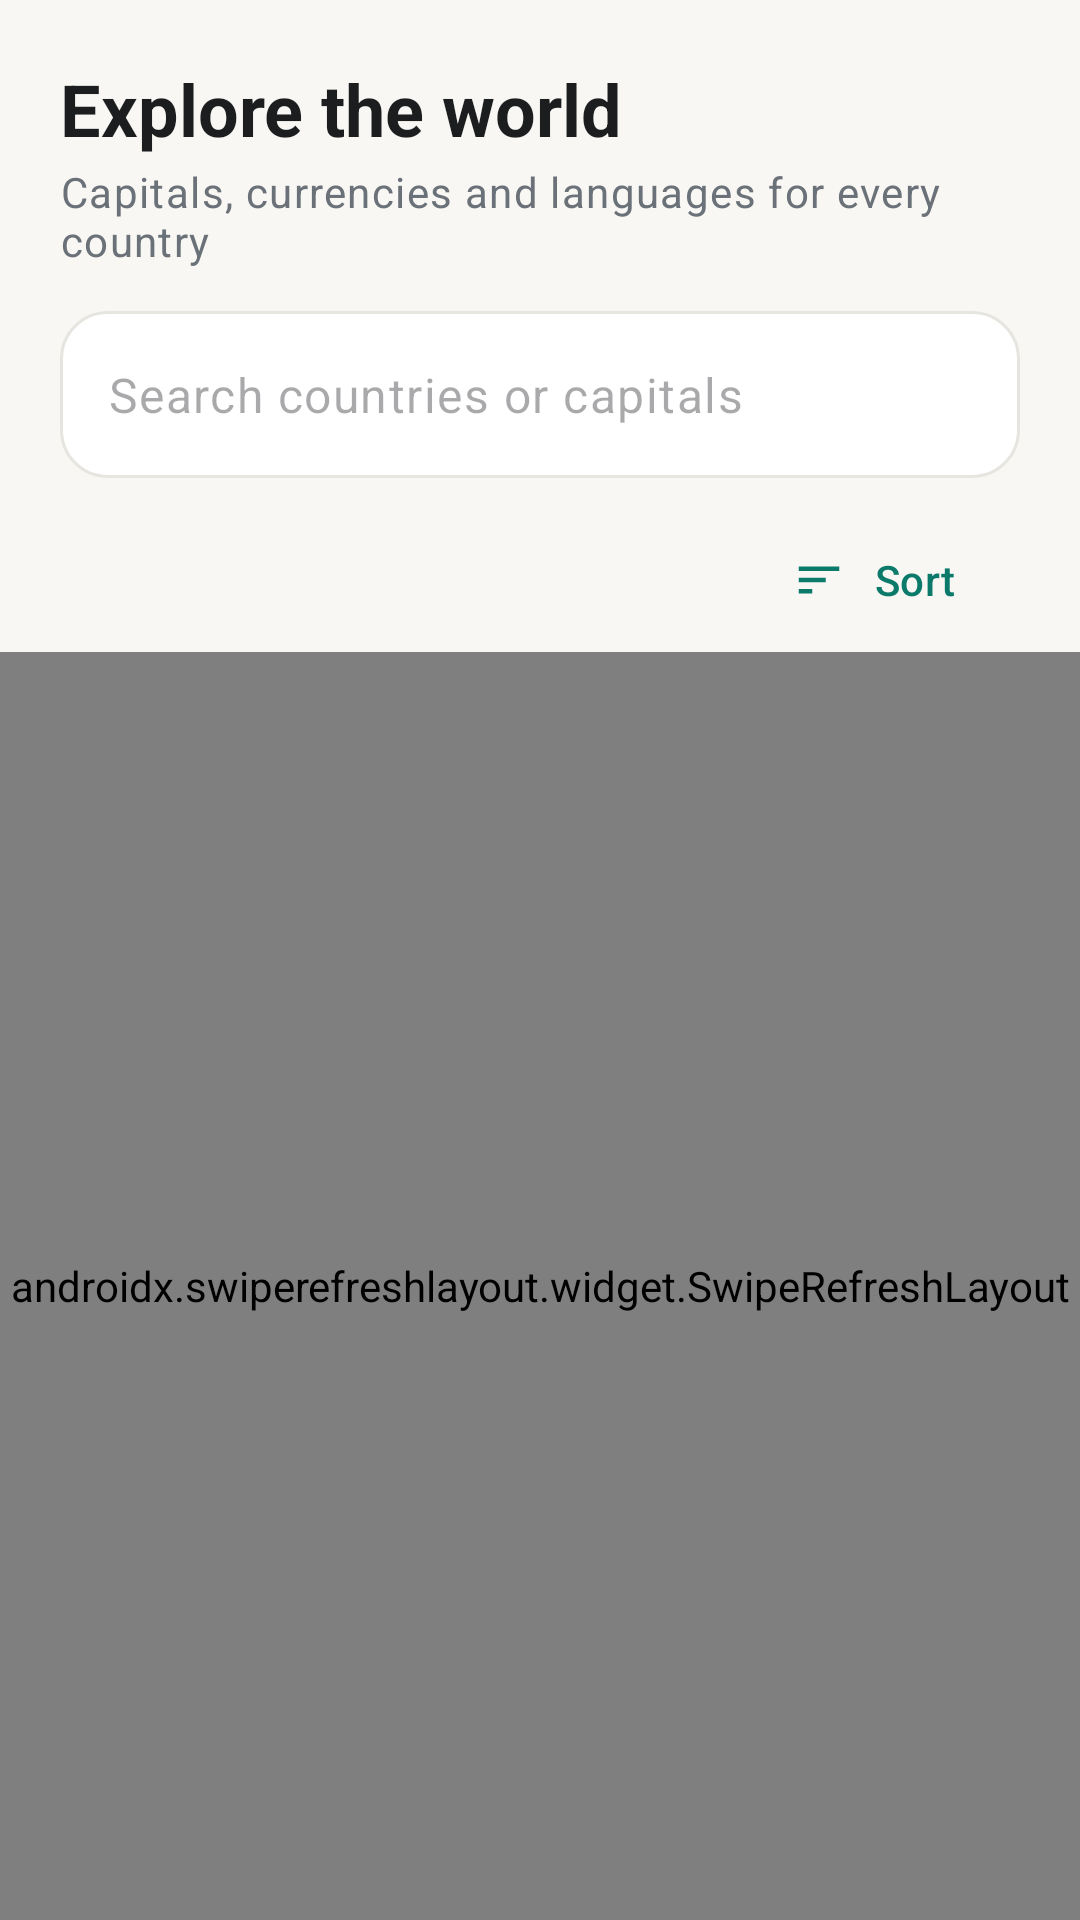

Layout XML and referenced resources for this Android screen:
<!-- AndroidManifest.xml: application theme Theme.Trails -->
<!-- res/layout/fragment_world.xml -->
<?xml version="1.0" encoding="utf-8"?>
<LinearLayout xmlns:android="http://schemas.android.com/apk/res/android"
    xmlns:app="http://schemas.android.com/apk/res-auto"
    android:layout_width="match_parent"
    android:layout_height="match_parent"
    android:background="@color/bg"
    android:orientation="vertical">

    <LinearLayout
        android:layout_width="match_parent"
        android:layout_height="wrap_content"
        android:orientation="vertical"
        android:paddingStart="20dp"
        android:paddingTop="20dp"
        android:paddingEnd="20dp">

        <TextView
            android:layout_width="wrap_content"
            android:layout_height="wrap_content"
            android:text="@string/world_title"
            android:textAppearance="@style/Text.Title" />

        <TextView
            android:layout_width="wrap_content"
            android:layout_height="wrap_content"
            android:layout_marginTop="2dp"
            android:text="@string/world_subtitle"
            android:textAppearance="@style/Text.Muted"
            android:textSize="14sp" />

        <com.google.android.material.textfield.TextInputLayout
            style="@style/Widget.Material3.TextInputLayout.OutlinedBox"
            android:layout_width="match_parent"
            android:layout_height="wrap_content"
            android:layout_marginTop="14dp"
            app:boxBackgroundColor="@color/card"
            app:boxCornerRadiusBottomEnd="16dp"
            app:boxCornerRadiusBottomStart="16dp"
            app:boxCornerRadiusTopEnd="16dp"
            app:boxCornerRadiusTopStart="16dp"
            app:endIconMode="clear_text"
            app:hintEnabled="false"
            app:startIconDrawable="@drawable/ic_search">

            <com.google.android.material.textfield.TextInputEditText
                android:id="@+id/search"
                android:layout_width="match_parent"
                android:layout_height="wrap_content"
                android:hint="@string/search_countries"
                android:imeOptions="actionSearch"
                android:inputType="text"
                android:maxLines="1" />
        </com.google.android.material.textfield.TextInputLayout>

        <HorizontalScrollView
            android:layout_width="match_parent"
            android:layout_height="wrap_content"
            android:layout_marginStart="-20dp"
            android:layout_marginTop="10dp"
            android:layout_marginEnd="-20dp"
            android:clipToPadding="false"
            android:paddingStart="20dp"
            android:paddingEnd="20dp"
            android:scrollbars="none">

            <com.google.android.material.chip.ChipGroup
                android:id="@+id/regions"
                android:layout_width="wrap_content"
                android:layout_height="wrap_content"
                app:selectionRequired="true"
                app:singleLine="true"
                app:singleSelection="true" />
        </HorizontalScrollView>

        <LinearLayout
            android:layout_width="match_parent"
            android:layout_height="wrap_content"
            android:gravity="center_vertical"
            android:orientation="horizontal">

            <TextView
                android:id="@+id/count"
                android:layout_width="0dp"
                android:layout_height="wrap_content"
                android:layout_weight="1"
                android:textAppearance="@style/Text.Muted" />

            <com.google.android.material.button.MaterialButton
                android:id="@+id/sort"
                style="@style/Widget.Material3.Button.TextButton.Icon"
                android:layout_width="wrap_content"
                android:layout_height="wrap_content"
                android:text="@string/sort"
                app:icon="@drawable/ic_sort" />
        </LinearLayout>
    </LinearLayout>

    <FrameLayout
        android:layout_width="match_parent"
        android:layout_height="match_parent">

        <androidx.swiperefreshlayout.widget.SwipeRefreshLayout
            android:id="@+id/refresh"
            android:layout_width="match_parent"
            android:layout_height="match_parent">

            <androidx.recyclerview.widget.RecyclerView
                android:id="@+id/list"
                android:layout_width="match_parent"
                android:layout_height="match_parent"
                android:clipToPadding="false"
                android:paddingStart="14dp"
                android:paddingEnd="14dp"
                android:paddingBottom="16dp" />
        </androidx.swiperefreshlayout.widget.SwipeRefreshLayout>

        <LinearLayout
            android:id="@+id/state"
            android:layout_width="match_parent"
            android:layout_height="wrap_content"
            android:layout_gravity="center"
            android:gravity="center"
            android:orientation="vertical"
            android:padding="32dp"
            android:visibility="gone">

            <com.google.android.material.progressindicator.CircularProgressIndicator
                android:id="@+id/progress"
                android:layout_width="wrap_content"
                android:layout_height="wrap_content"
                android:indeterminate="true" />

            <TextView
                android:id="@+id/stateText"
                android:layout_width="wrap_content"
                android:layout_height="wrap_content"
                android:layout_marginTop="12dp"
                android:gravity="center"
                android:textAppearance="@style/Text.Body" />

            <com.google.android.material.button.MaterialButton
                android:id="@+id/retry"
                style="@style/Widget.Material3.Button.TonalButton"
                android:layout_width="wrap_content"
                android:layout_height="wrap_content"
                android:layout_marginTop="12dp"
                android:text="@string/retry" />
        </LinearLayout>
    </FrameLayout>
</LinearLayout>
<!-- resources referenced by this layout -->
<resources>
  <color name="bg">#F8F7F3</color>
  <color name="card">#FFFFFF</color>
  <!-- drawable ic_sort (drawable) -->
  <?xml version="1.0" encoding="utf-8"?>
  <vector xmlns:android="http://schemas.android.com/apk/res/android" android:width="24dp" android:height="24dp" android:viewportWidth="24" android:viewportHeight="24" android:tint="?attr/colorControlNormal">
      <path android:fillColor="@android:color/white" android:pathData="M3,18h6v-2L3,16v2zM3,6v2h18L21,6L3,6zM3,13h12v-2L3,11v2z" />
  </vector>
  <string name="retry">Try again</string>
  <string name="search_countries">Search countries or capitals</string>
  <string name="sort">Sort</string>
  <string name="world_subtitle">Capitals, currencies and languages for every country</string>
  <string name="world_title">Explore the world</string>
  <style name="Text.Body" parent="TextAppearance.Material3.BodyMedium">
          <item name="android:textColor">@color/ink</item>
          <item name="android:lineSpacingMultiplier">1.2</item>
      </style>
  <style name="Text.Muted" parent="TextAppearance.Material3.BodySmall">
          <item name="android:textColor">@color/muted</item>
      </style>
  <style name="Text.Title" parent="TextAppearance.Material3.HeadlineSmall">
          <item name="android:textColor">@color/ink</item>
          <item name="android:textStyle">bold</item>
      </style>
  <style name="Theme.Trails" parent="Theme.Material3.Light.NoActionBar">
          <item name="colorPrimary">@color/teal</item>
          <item name="colorOnPrimary">@android:color/white</item>
          <item name="colorPrimaryContainer">@color/teal_soft</item>
          <item name="colorOnPrimaryContainer">@color/teal_dark</item>
          <item name="colorSecondary">@color/saffron</item>
          <item name="colorSecondaryContainer">@color/saffron_soft</item>
          <item name="colorSurface">@color/card</item>
          <item name="colorOnSurface">@color/ink</item>
          <item name="colorOnSurfaceVariant">@color/muted</item>
          <item name="colorOutline">@color/line</item>
          <item name="android:colorBackground">@color/bg</item>
          <item name="android:statusBarColor">@color/bg</item>
          <item name="android:windowLightStatusBar">true</item>
          <item name="android:navigationBarColor">@color/card</item>
          <item name="android:windowLightNavigationBar">true</item>
          <item name="materialCardViewStyle">@style/Widget.Trails.Card</item>
          <item name="chipStyle">@style/Widget.Trails.Chip</item>
      </style>
  <color name="ink">#1B1D1F</color>
  <color name="muted">#6B7178</color>
  <color name="teal">#0B7A6B</color>
  <color name="teal_soft">#DDF2EE</color>
  <color name="teal_dark">#075E52</color>
  <color name="saffron">#F2A23A</color>
  <color name="saffron_soft">#FFF1DC</color>
  <color name="line">#E7E5DF</color>
  <style name="Widget.Trails.Card" parent="Widget.Material3.CardView.Elevated">
          <item name="cardCornerRadius">20dp</item>
          <item name="cardElevation">2dp</item>
          <item name="cardBackgroundColor">@color/card</item>
      </style>
  <style name="Widget.Trails.Chip" parent="Widget.Material3.Chip.Filter">
          <item name="chipBackgroundColor">@color/chip_bg_selector</item>
          <item name="chipStrokeColor">@color/line</item>
          <item name="android:textColor">@color/chip_text_selector</item>
          <item name="checkedIconVisible">false</item>
      </style>
</resources>
